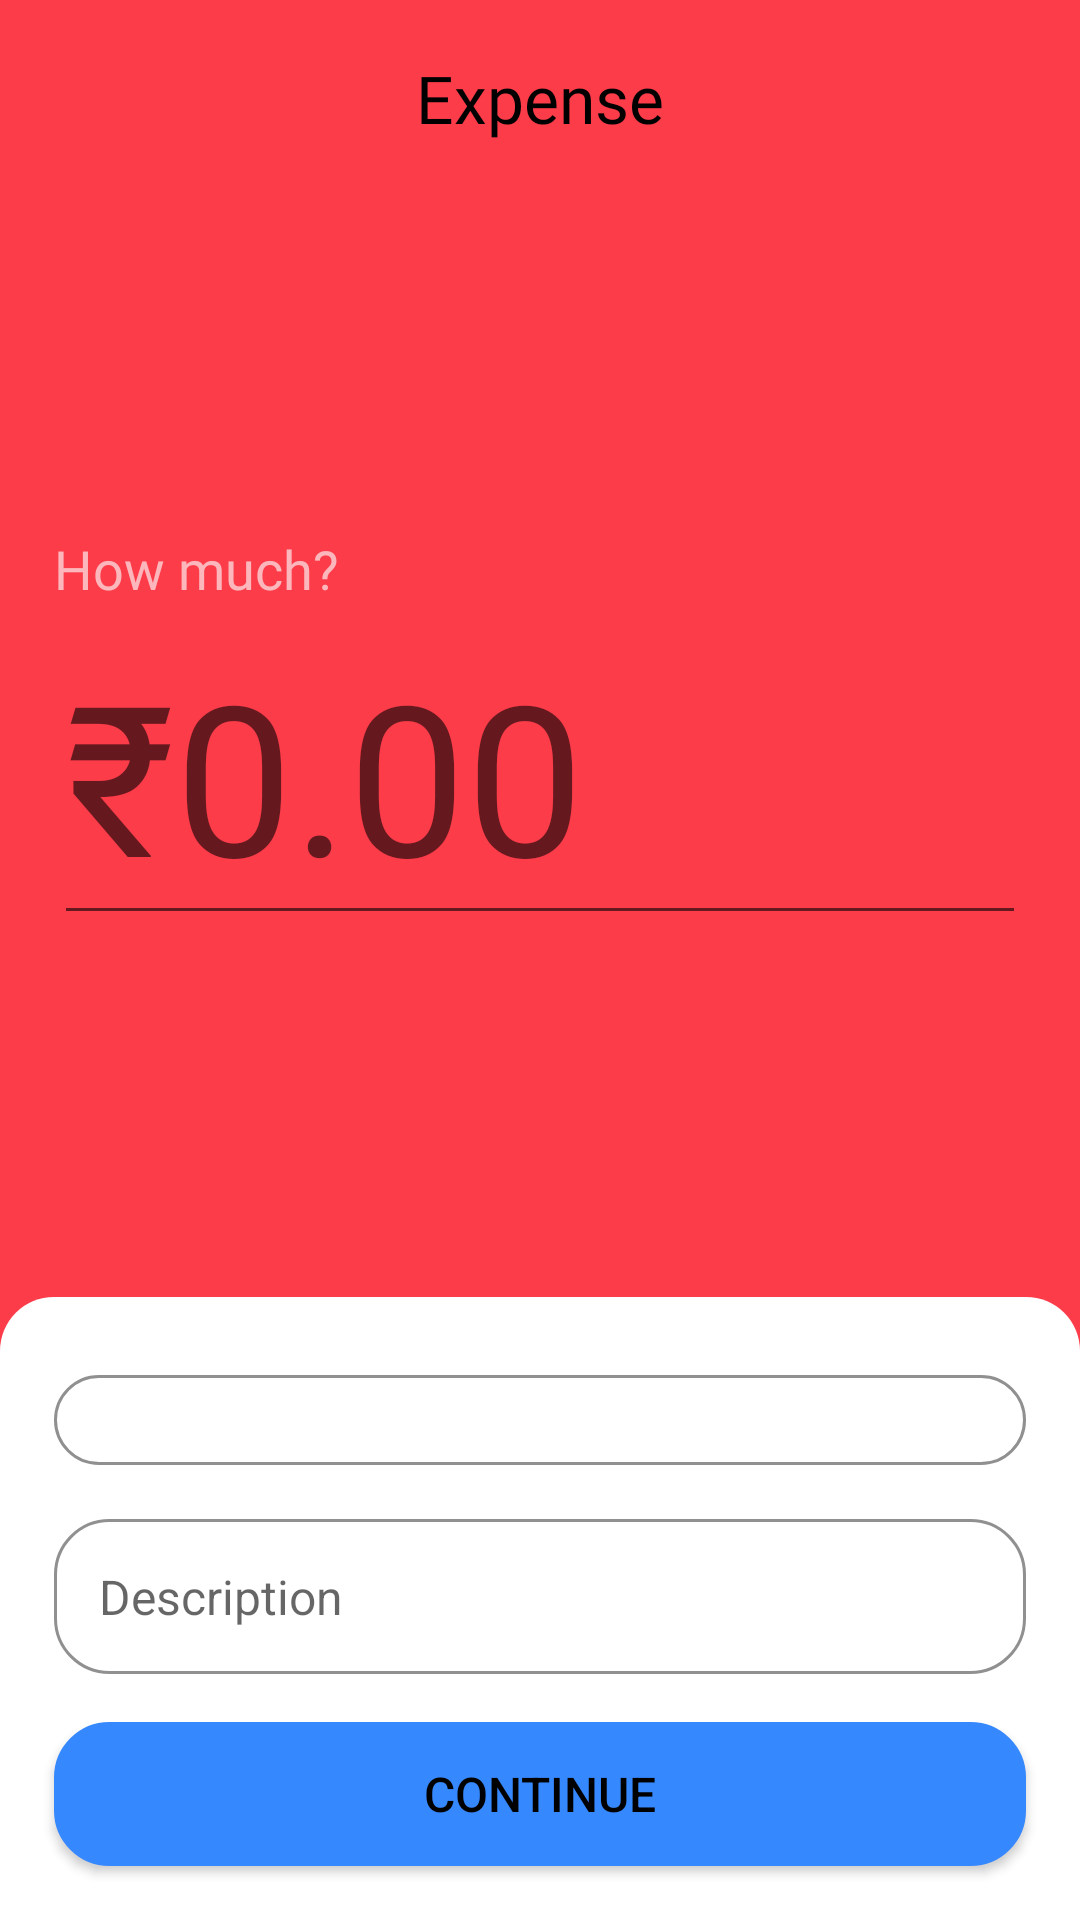

The Android layout XML behind this screen, and the referenced resources:
<!-- AndroidManifest.xml: application theme Theme.YEMA -->
<!-- res/layout/fragment_expenses_add.xml -->
<?xml version="1.0" encoding="utf-8"?>
<RelativeLayout xmlns:android="http://schemas.android.com/apk/res/android"
    xmlns:tools="http://schemas.android.com/tools"
    android:layout_width="match_parent"
    android:layout_height="match_parent"
    android:background="@color/expensesClr">

    <TextView
        android:id="@+id/expenses_label"
        android:layout_width="wrap_content"
        android:layout_height="wrap_content"
        android:layout_centerHorizontal="true"
        android:layout_marginTop="18dp"
        android:text="@string/expense"
        android:textSize="22sp"
        android:fontFamily="@font/inter_semibold"
        android:textColor="@color/Text_color" />

    <LinearLayout
        android:id="@+id/Expenses_amount_label"
        android:layout_width="match_parent"
        android:layout_height="wrap_content"
        android:layout_below="@+id/expenses_label"
        android:layout_marginLeft="18dp"
        android:layout_marginTop="130dp"
        android:layout_marginRight="18dp"
        android:orientation="vertical">

        <TextView
            android:layout_width="wrap_content"
            android:layout_height="wrap_content"
            android:fontFamily="@font/inter_semibold"
            android:text="@string/how_much"
            android:textColor="@color/expensesLight"
            android:textSize="18sp" />

        <EditText
            android:id="@+id/expenses_amount_input"
            android:layout_width="match_parent"
            android:layout_height="wrap_content"
            android:fontFamily="@font/inter_bold"
            android:hint="₹0.00"
            android:inputType="numberDecimal"
            android:textColor="@color/White"
            android:textSize="70sp" />

    </LinearLayout>

    <LinearLayout
        android:id="@+id/linearLayout"
        android:layout_width="match_parent"
        android:layout_height="wrap_content"
        android:layout_alignParentBottom="true"
        android:background="@drawable/in_out_bg"
        android:orientation="vertical">

        <Spinner
            android:id="@+id/category_spinner"
            android:layout_width="match_parent"
            android:layout_height="wrap_content"
            android:layout_marginTop="26dp"
            android:layout_marginEnd="18dp"
            android:layout_marginStart="18dp"
            android:padding="15dp"
            android:background="@drawable/rounded_gray_border"
            />

        <EditText
            android:id="@+id/description_edittext"
            android:layout_width="match_parent"
            android:layout_height="wrap_content"
            android:hint="@string/description"
            android:inputType="textMultiLine"
            android:textSize="16sp"
            android:layout_marginTop="18dp"
            android:layout_marginEnd="18dp"
            android:layout_marginStart="18dp"
            android:padding="15dp"
            android:background="@drawable/rounded_gray_border"
            android:autofillHints="" />

        <Button
            android:id="@+id/ex_continue_button"
            android:layout_width="match_parent"
            android:layout_height="wrap_content"
            android:layout_marginTop="16dp"
            android:text="Continue"
            android:textColor="@color/Text_color"
            android:textSize="16sp"
            android:backgroundTint="@color/Main_Blue"
            android:background="@drawable/continue_btn"
            android:layout_marginEnd="18dp"
            android:layout_marginStart="18dp"
            android:layout_marginBottom="18dp"/>

    </LinearLayout>

</RelativeLayout>
<!-- resources referenced by this layout -->
<resources>
  <color name="Main_Blue">#3688ff</color>
  <color name="Text_color">#000000</color>
  <color name="White">#FFFFFF</color>
  <color name="expensesClr">#FD3C4A</color>
  <color name="expensesLight">#fcb7bc</color>
  <!-- drawable continue_btn (drawable) -->
  <?xml version="1.0" encoding="utf-8"?>
  <shape xmlns:android="http://schemas.android.com/apk/res/android"
      android:shape="rectangle">
      <solid android:color="@color/Main_Blue" />
      <stroke
          android:width="1dp"
          android:color="@color/iconGrey" />
      <corners android:radius="18dp" />
  </shape>
  <!-- drawable in_out_bg (drawable) -->
  <?xml version="1.0" encoding="utf-8"?>
  <shape xmlns:android="http://schemas.android.com/apk/res/android"
      android:shape="rectangle">
      <solid android:color="@color/defaultColor" />
      <corners android:topLeftRadius="18dp"
          android:topRightRadius="18dp"/>
  </shape>
  <!-- drawable rounded_gray_border (drawable) -->
  <?xml version="1.0" encoding="utf-8"?>
  <shape xmlns:android="http://schemas.android.com/apk/res/android"
      android:shape="rectangle">
      <solid android:color="@android:color/transparent" />
      <stroke
          android:width="1dp"
          android:color="@color/iconGrey" />
      <corners android:radius="18dp" />
  </shape>
  <string name="description">Description</string>
  <string name="expense">Expense</string>
  <string name="how_much">How much?</string>
  <style name="Theme.YEMA" parent="Base.Theme.YEMA" />
  <color name="iconGrey">#909090</color>
  <color name="defaultColor">#FFFFFF</color>
  <style name="Base.Theme.YEMA" parent="Theme.AppCompat.DayNight.NoActionBar">
          
          
      </style>
</resources>
